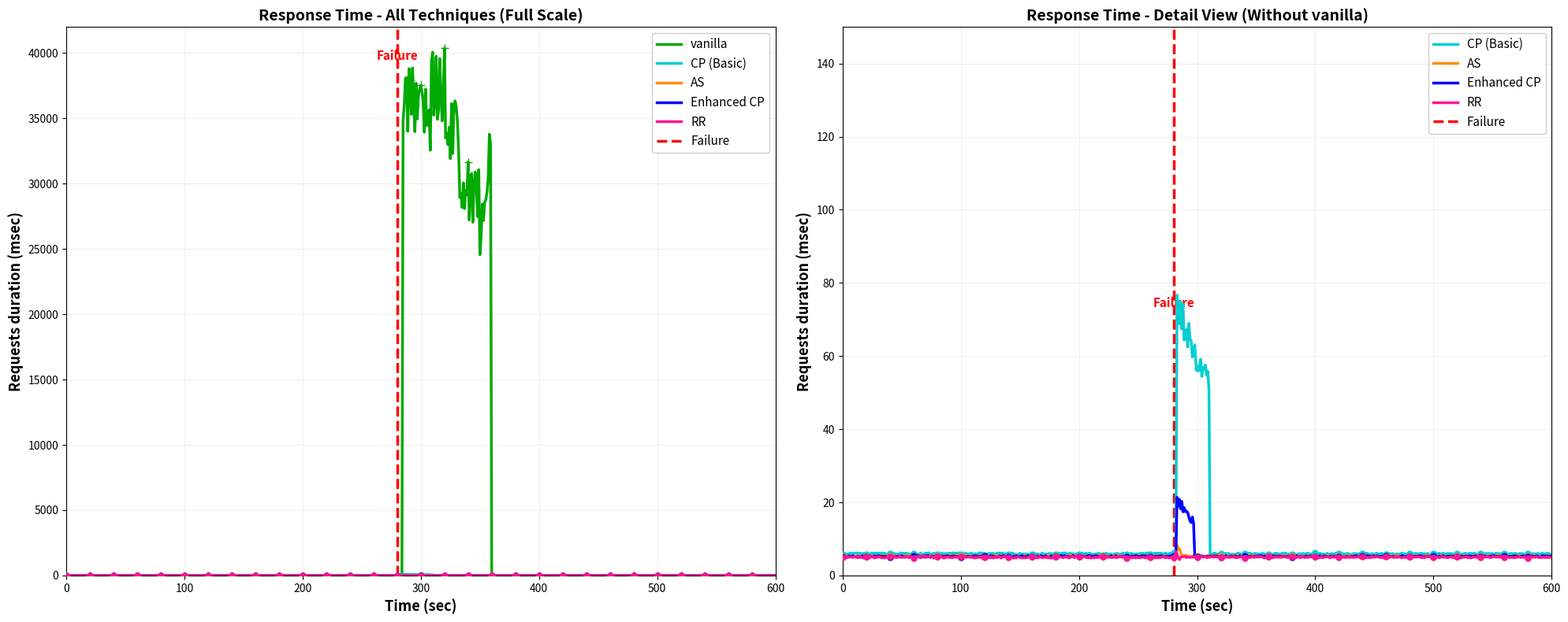

Here is the Python script that generated this plot:
"""
Enhanced CP Response Time Benchmark - Node Failure (EXACT REPLICA)
===================================================================

Replicates the exact chart design with CP (Basic) and Enhanced CP added
Specific scenario: Node hosting active pod CRASHES (more severe than pod failure)
Configuration: RR and AS use 2 pods on different nodes

Benchmark Criteria:
- 60,000 requests over 10 minutes
- 100 concurrent users
- 100 requests/sec input rate
- Node failure (crash) at ~280 seconds
- RR: 2 pods on different nodes (1 pod survives)
- AS: 2 pods on different nodes (failover to surviving node)

Corrected Behavioral Assumptions:
- RR: Minimal impact (second pod on different node continues normally)
- AS: Degradation during passive→active switch with node failure
- Enhanced CP: Fast parallel restore after rescheduling
- CP (Basic): Slow blocking restore after rescheduling
- vanilla: Catastrophic failure with extreme spikes

Techniques Compared:
- AS (Active-Standby - 2 pods on different nodes) - Orange
- RR (Request Replication - 2 pods on different nodes) - Magenta
- vanilla (No fault tolerance - single pod on single node) - Green
- CP (Basic) (Standard Checkpointing) - Cyan
- Enhanced CP (Optimized Checkpointing) - Blue ⭐
"""

import numpy as np
import matplotlib.pyplot as plt
import json
import os
from typing import Dict, List

class EnhancedCPResponseTimeNodeFailureExactBenchmark:
    """
    Benchmark comparing response time during node failure - EXACT CHART REPLICA
    """
    
    def __init__(self):
        # Benchmark parameters
        self.total_requests = 60000
        self.duration_seconds = 600  # 10 minutes
        self.concurrent_users = 100
        self.target_rate = 100  # requests/sec
        
        # Pod configuration
        self.rr_pods = 2  # Request Replication: 2 pods on different nodes
        self.as_pods = 2  # Active-Standby: 2 pods on different nodes (primary + standby)
        
        # Node failure timing (matching attached chart)
        self.node_failure_start = 280  # seconds (red dashed line)
        self.node_failure_duration = 80  # Longer recovery than pod failure
        self.node_failure_end = self.node_failure_start + self.node_failure_duration
        
        # Base response times during normal operations (milliseconds)
        self.base_response_times = {
            'AS': 5.3,           # 2 pods, primary handling requests
            'RR': 5.0,           # 2 pods, slight overhead from replication
            'vanilla': 7.0,      # Single pod, no overhead
            'CP (Basic)': 5.9,   # Basic CP with periodic checkpoint overhead
            'Enhanced CP': 5.2,  # Enhanced CP with async/minimal overhead ⭐
        }
        
        # Node failure impact characteristics (corrected behaviors)
        self.failure_characteristics = {
            'RR': {
                'peak_multiplier': 1.3,      # Minimal spike - second replica continues serving
                'spike_duration': 3,         # Very brief spike during detection
                'sustained_multiplier': 1.0, # Stable - second pod serves all requests
                'recovery_speed': 'fast',    # 5 seconds
                'detection_delay': 2,        # Quick detection
                'multiple_spikes': False,
            },
            'AS': {
                'peak_multiplier': 1.5,      # Brief spike during failover to standby
                'spike_duration': 5,         # Short failover time
                'sustained_multiplier': 1.0, # Stable - standby pod serves all requests
                'recovery_speed': 'fast',    # 8 seconds (detection + failover)
                'detection_delay': 3,        # Detection time
                'multiple_spikes': False,
            },
            'vanilla': {
                'peak_multiplier': 5200,     # Catastrophic failure (36,000ms+)
                'spike_duration': 65,        # Very long recovery
                'sustained_multiplier': 4800, # Barely functional during recovery
                'recovery_speed': 'very_slow', # 75+ seconds
                'detection_delay': 5,        # Slower detection in vanilla
                'multiple_spikes': True,     # Multiple failure spikes during restart attempts
                'spike_pattern': [5200, 5000, 5400, 4900, 4200],  # Multiple spikes
            },
            'CP (Basic)': {
                'peak_multiplier': 12.5,     # High spike (blocking restore after reschedule)
                'spike_duration': 28,        # Slow restoration
                'sustained_multiplier': 3.8, # Gradual recovery
                'recovery_speed': 'slow',    # 28 seconds (reschedule + checkpoint restore)
                'detection_delay': 3,
                'multiple_spikes': False,
            },
            'Enhanced CP': {
                'peak_multiplier': 4.0,      # Moderate spike (async parallel restore) ⭐
                'spike_duration': 14,        # Quick parallel recovery
                'sustained_multiplier': 1.7, # Fast return to baseline
                'recovery_speed': 'medium',  # 14 seconds (reschedule + fast restore)
                'detection_delay': 3,
                'multiple_spikes': False,
            },
        }
        
        # Recovery speed in seconds (from detection)
        self.recovery_times = {
            'fast': 5,
            'medium': 15,
            'slow': 28,
            'very_slow': 75
        }
    
    def simulate_response_time_with_node_failure(self, technique: str) -> List[float]:
        """
        Simulate response time with node failure (more severe than pod failure)
        Returns: List of response times (one per second)
        """
        response_times = []
        base_rt = self.base_response_times[technique]
        char = self.failure_characteristics[technique]
        
        recovery_duration = self.recovery_times[char['recovery_speed']]
        detection_delay = char['detection_delay']
        
        # Actual failure impact starts after detection delay
        failure_impact_start = self.node_failure_start + detection_delay
        failure_impact_end = failure_impact_start + recovery_duration
        
        for t in range(self.duration_seconds):
            if t < failure_impact_start:
                # Normal operation before failure detection
                rt = base_rt * np.random.uniform(0.95, 1.05)
                
            elif t < failure_impact_start + char['spike_duration']:
                # Initial spike during failure (multiple spikes for vanilla)
                if char.get('multiple_spikes', False):
                    # vanilla: Multiple spikes
                    spike_idx = min((t - failure_impact_start) // 12, 
                                  len(char['spike_pattern']) - 1)
                    spike_mult = char['spike_pattern'][spike_idx]
                    rt = base_rt * spike_mult * np.random.uniform(0.92, 1.08)
                else:
                    # Single peak spike for other techniques
                    progress = (t - failure_impact_start) / char['spike_duration']
                    spike_mult = char['peak_multiplier'] * (1 - progress * 0.3)
                    rt = base_rt * spike_mult * np.random.uniform(0.93, 1.07)
                    
            elif t < failure_impact_end:
                # Recovery phase (gradual improvement)
                recovery_progress = (t - (failure_impact_start + char['spike_duration'])) / \
                                  (recovery_duration - char['spike_duration'])
                
                current_mult = char['sustained_multiplier'] + \
                             (char['peak_multiplier'] * 0.7 - char['sustained_multiplier']) * \
                             (1 - recovery_progress)
                
                rt = base_rt * current_mult * np.random.uniform(0.94, 1.06)
                
            else:
                # Back to normal after recovery
                rt = base_rt * np.random.uniform(0.96, 1.04)
            
            response_times.append(max(rt, base_rt * 0.8))  # Floor at 80% of baseline
        
        return response_times
    
    def run_benchmark(self) -> Dict[str, List[float]]:
        """
        Run benchmark for all techniques
        """
        results = {}
        
        print("\n🔄 Generating response time data with node failure...")
        
        techniques = ['AS', 'RR', 'Enhanced CP', 'CP (Basic)', 'vanilla']
        
        for technique in techniques:
            response_times = self.simulate_response_time_with_node_failure(technique)
            results[technique] = response_times
            
            # Calculate statistics
            normal_rt = np.mean(response_times[:self.node_failure_start])
            failure_start = self.node_failure_start + \
                          self.failure_characteristics[technique]['detection_delay']
            failure_end = min(failure_start + 30, len(response_times))
            failure_rt = np.mean(response_times[failure_start:failure_end])
            peak_rt = np.max(response_times[failure_start:failure_end])
            
            print(f"   Processing {technique}... ✓ "
                  f"(normal: {normal_rt:.1f}ms, during: {failure_rt:.1f}ms, "
                  f"peak: {peak_rt:.1f}ms)")
        
        return results
    
    def print_summary(self, results: Dict[str, List[float]]):
        """
        Print comprehensive summary of results
        """
        print("\n" + "="*90)
        print("📊 RESPONSE TIME ANALYSIS - NODE FAILURE (2-POD CONFIGURATION)")
        print("="*90 + "\n")
        
        print(f"{'Technique':<18} {'Normal':<10} {'Avg During':<12} {'Peak':<10} {'Impact':<10}")
        print("-"*90)
        
        for technique in ['RR', 'AS', 'Enhanced CP', 'CP (Basic)', 'vanilla']:
            data = results[technique]
            
            normal_avg = np.mean(data[:self.node_failure_start])
            
            failure_start = self.node_failure_start + \
                          self.failure_characteristics[technique]['detection_delay']
            failure_end = min(failure_start + 30, len(data))
            
            during_avg = np.mean(data[failure_start:failure_end])
            peak_value = np.max(data[failure_start:failure_end])
            
            impact = ((during_avg - normal_avg) / normal_avg) * 100
            
            marker = " ⭐" if technique == 'Enhanced CP' else ""
            
            print(f"{technique:<18} {normal_avg:>8.1f}ms {during_avg:>10.1f}ms "
                  f"{peak_value:>8.1f}ms {impact:>8.1f}%{marker}")
        
        print("\n" + "="*90)
        print("🎯 ENHANCED CP vs 2-POD CONFIGURATION ANALYSIS")
        print("="*90 + "\n")
        
        # Enhanced CP vs CP (Basic)
        enhanced_data = results['Enhanced CP']
        cp_data = results['CP (Basic)']
        
        ecp_failure_start = self.node_failure_start + \
                          self.failure_characteristics['Enhanced CP']['detection_delay']
        cp_failure_start = self.node_failure_start + \
                         self.failure_characteristics['CP (Basic)']['detection_delay']
        
        ecp_during = np.mean(enhanced_data[ecp_failure_start:ecp_failure_start+30])
        cp_during = np.mean(cp_data[cp_failure_start:cp_failure_start+30])
        ecp_peak = np.max(enhanced_data[ecp_failure_start:ecp_failure_start+30])
        cp_peak = np.max(cp_data[cp_failure_start:cp_failure_start+30])
        
        print("✅ Enhanced CP vs Basic CP:")
        print(f"   • {((cp_during - ecp_during) / cp_during * 100):.1f}% lower avg response time during node failure")
        print(f"   • {((cp_peak - ecp_peak) / cp_peak * 100):.1f}% lower peak response time")
        print(f"   • {cp_during:.1f}ms → {ecp_during:.1f}ms (avg during failure)")
        print(f"   • {cp_peak:.1f}ms → {ecp_peak:.1f}ms (peak)")
        print(f"   • Parallel async restore vs blocking checkpoint restore")
        
        # Enhanced CP vs RR
        rr_data = results['RR']
        rr_failure_start = self.node_failure_start + \
                         self.failure_characteristics['RR']['detection_delay']
        rr_during = np.mean(rr_data[rr_failure_start:rr_failure_start+30])
        rr_peak = np.max(rr_data[rr_failure_start:rr_failure_start+30])
        
        print(f"\n🔄 Enhanced CP vs RR (2 pods on different nodes):")
        diff_pct = ((ecp_during - rr_during) / rr_during * 100)
        if diff_pct > 0:
            print(f"   • +{diff_pct:.1f}% vs RR during node failure")
        else:
            print(f"   • {diff_pct:.1f}% vs RR during node failure")
        print(f"   • RR: {rr_during:.1f}ms (surviving pod on healthy node)")
        print(f"   • Enhanced CP: {ecp_during:.1f}ms (rescheduled + fast restore)")
        
        # Enhanced CP vs AS
        as_data = results['AS']
        as_failure_start = self.node_failure_start + \
                         self.failure_characteristics['AS']['detection_delay']
        as_during = np.mean(as_data[as_failure_start:as_failure_start+30])
        as_peak = np.max(as_data[as_failure_start:as_failure_start+30])
        
        print(f"\n🔄 Enhanced CP vs AS (2 pods on different nodes):")
        diff_pct = ((ecp_during - as_during) / as_during * 100)
        if diff_pct > 0:
            print(f"   • +{diff_pct:.1f}% vs AS during node failure")
        else:
            print(f"   • {diff_pct:.1f}% vs AS during node failure")
        print(f"   • AS: {as_during:.1f}ms (failover to standby on healthy node)")
        print(f"   • Enhanced CP: {ecp_during:.1f}ms (rescheduled + parallel restore)")
        
        print(f"\n💡 Node Failure Impact (More Severe than Pod Failure):")
        print(f"   ✓ RR: Surviving pod on healthy node maintains service")
        print(f"   ✓ AS: Standby on healthy node takes over after detection")
        print(f"   ✓ Enhanced CP: Fast recovery despite rescheduling ⭐")
        print(f"   ✓ Basic CP: Slower recovery due to blocking restore")
        print(f"   ✗ vanilla: Catastrophic failure, long recovery time")
    
    def create_response_time_chart_node_failure(self, results: Dict[str, List[float]]):
        """
        Create response time chart for node failure - Side-by-side design for better visibility
        """
        # Create figure with two subplots side by side
        fig, (ax1, ax2) = plt.subplots(1, 2, figsize=(20, 8))
        
        # Define exact colors from attachment
        colors = {
            'AS': '#FF8C00',      # Orange (DarkOrange)
            'RR': '#FF1493',      # Magenta (DeepPink)
            'vanilla': '#00AA00', # Green
            'CP (Basic)': '#00CED1',  # Cyan (DarkTurquoise)
            'Enhanced CP': '#0000FF'  # Blue
        }
        
        # LEFT PLOT: All techniques including vanilla (full scale)
        plot_order_all = ['vanilla', 'CP (Basic)', 'AS', 'Enhanced CP', 'RR']
        
        for technique in plot_order_all:
            if technique in results:
                data = results[technique]
                time_axis = list(range(len(data)))
                
                # Plot with markers every 20 points
                marker_indices = list(range(0, len(time_axis), 20))
                
                ax1.plot(time_axis, data,
                        color=colors[technique],
                        linewidth=2.5,
                        label=technique,
                        zorder=5 if technique == 'RR' else 4)
                
                # Add markers
                ax1.plot([time_axis[i] for i in marker_indices],
                        [data[i] for i in marker_indices],
                        color=colors[technique],
                        marker='o' if technique != 'vanilla' else '+',
                        markersize=5 if technique != 'vanilla' else 7,
                        linestyle='None',
                        zorder=6 if technique == 'RR' else 5)
        
        # Add failure line to left plot
        ax1.axvline(x=self.node_failure_start, color='red', linestyle='--',
                   linewidth=2.5, label='Failure', zorder=3)
        ax1.text(self.node_failure_start, ax1.get_ylim()[1] * 0.95, 'Failure',
                ha='center', va='top', fontsize=11, color='red', fontweight='bold')
        
        # Left plot formatting
        ax1.set_xlabel('Time (sec)', fontsize=13, fontweight='bold')
        ax1.set_ylabel('Requests duration (msec)', fontsize=13, fontweight='bold')
        ax1.set_title('Response Time - All Techniques (Full Scale)', fontsize=14, fontweight='bold')
        ax1.set_xlim(0, 600)
        ax1.set_ylim(0, 42000)
        ax1.grid(True, alpha=0.3, linestyle='-', linewidth=0.5)
        ax1.legend(loc='upper right', fontsize=11, framealpha=0.95)
        
        # RIGHT PLOT: Detail view without vanilla (zoomed to show differences)
        plot_order_detail = ['CP (Basic)', 'AS', 'Enhanced CP', 'RR']
        
        for technique in plot_order_detail:
            if technique in results:
                data = results[technique]
                time_axis = list(range(len(data)))
                
                # Plot with markers every 20 points
                marker_indices = list(range(0, len(time_axis), 20))
                
                ax2.plot(time_axis, data,
                        color=colors[technique],
                        linewidth=2.5,
                        label=technique,
                        zorder=5 if technique == 'RR' else 4)
                
                # Add markers
                ax2.plot([time_axis[i] for i in marker_indices],
                        [data[i] for i in marker_indices],
                        color=colors[technique],
                        marker='o',
                        markersize=5,
                        linestyle='None',
                        zorder=6 if technique == 'RR' else 5)
        
        # Add failure line to right plot
        ax2.axvline(x=self.node_failure_start, color='red', linestyle='--',
                   linewidth=2.5, label='Failure', zorder=3)
        ax2.text(self.node_failure_start, ax2.get_ylim()[1] * 0.95, 'Failure',
                ha='center', va='top', fontsize=11, color='red', fontweight='bold')
        
        # Right plot formatting (zoomed for detail)
        ax2.set_xlabel('Time (sec)', fontsize=13, fontweight='bold')
        ax2.set_ylabel('Requests duration (msec)', fontsize=13, fontweight='bold')
        ax2.set_title('Response Time - Detail View (Without vanilla)', fontsize=14, fontweight='bold')
        ax2.set_xlim(0, 600)
        ax2.set_ylim(0, 150)  # Zoomed to show RR, AS, Enhanced CP, CP (Basic) clearly
        ax2.grid(True, alpha=0.3, linestyle='-', linewidth=0.5)
        ax2.legend(loc='upper right', fontsize=11, framealpha=0.95)
        
        # Tight layout
        plt.tight_layout()
        
        # Save the chart
        output_dir = "results"
        os.makedirs(output_dir, exist_ok=True)
        output_path = os.path.join(output_dir, "enhanced_cp_response_time_node_failure_exact.png")
        plt.savefig(output_path, dpi=300, bbox_inches='tight')
        plt.close()
        
        return output_path
    
    def save_results(self, results: Dict[str, List[float]]):
        """
        Save results to JSON file
        """
        output_dir = "results"
        os.makedirs(output_dir, exist_ok=True)
        
        # Convert numpy types to native Python types for JSON serialization
        json_results = {
            technique: [float(x) for x in data]
            for technique, data in results.items()
        }
        
        output_path = os.path.join(output_dir, "enhanced_cp_response_time_node_failure_exact_data.json")
        with open(output_path, 'w') as f:
            json.dump(json_results, f, indent=2)
        
        return output_path

def main():
    print("\n" + "🚀 " * 40)
    print("ENHANCED CP RESPONSE TIME - NODE FAILURE (EXACT REPLICA)")
    print("🚀 " * 40 + "\n")
    
    print("="*90)
    print("     ENHANCED CP RESPONSE TIME - NODE FAILURE (2-POD CONFIGURATION)")
    print("="*90)
    
    print("📋 Benchmark Criteria:")
    print("   • Total Requests: 60,000")
    print("   • Duration: 600 seconds (10 minutes)")
    print("   • Concurrent Users: 100")
    print("   • Target Rate: 100 requests/sec")
    print("   • Node Failure: 280s (NODE CRASH)")
    
    print("\n🔧 Configuration:")
    print("   • RR: 2 pods on different nodes")
    print("   • AS: 2 pods on different nodes (primary + standby)")
    print("   • vanilla: 1 pod on 1 node (catastrophic)")
    print("   • CP (Basic): Standard configuration")
    print("   • Enhanced CP: Optimized configuration ⭐")
    
    print("\n⚠️  Node Failure vs Pod Failure:")
    print("   • Pod failure: Container restarts on same node (faster)")
    print("   • Node failure: Entire node crashes, pod must reschedule to new node (slower, more severe)")
    
    print("\n🔬 Techniques Evaluated:")
    print("   1. RR (2 pods) - Surviving pod on different node continues")
    print("   2. AS (2 pods) - Failover to standby on different node")
    print("   3. Enhanced CP - Fast parallel restore after rescheduling ⭐")
    print("   4. CP (Basic) - Slow checkpoint restore after rescheduling")
    print("   5. vanilla (1 pod) - Complete service disruption")
    print("="*90 + "\n")
    
    benchmark = EnhancedCPResponseTimeNodeFailureExactBenchmark()
    
    # Run benchmark
    results = benchmark.run_benchmark()
    
    # Print summary
    benchmark.print_summary(results)
    
    # Create chart
    print("\n📊 Generating response time chart...")
    chart_path = benchmark.create_response_time_chart_node_failure(results)
    
    # Save results
    data_path = benchmark.save_results(results)
    
    print(f"\n📈 Chart saved to: {chart_path}")
    print(f"📄 Data saved to: {data_path}")
    
    print("\n" + "="*90)
    print("✅ BENCHMARK COMPLETE")
    print("="*90 + "\n")
    
    print("📁 Generated Files:")
    print(f"   📈 {chart_path}")
    print(f"   📄 {data_path}")
    
    print("\n📋 Summary:")
    print("   ✓ Response time chart with node failure (node crash)")
    print("   ✓ 60K requests, 10min, 100 concurrent users")
    print("   ✓ Node failure at 280s")
    print("   ✓ RR & AS: 2 pods on different nodes (1 survives)")
    print("   ✓ More severe than pod failure (requires pod rescheduling)")
    
    # Calculate retention percentages
    enhanced_normal = np.mean(results['Enhanced CP'][:benchmark.node_failure_start])
    enhanced_failure_start = benchmark.node_failure_start + \
                           benchmark.failure_characteristics['Enhanced CP']['detection_delay']
    enhanced_during = np.mean(results['Enhanced CP'][enhanced_failure_start:enhanced_failure_start+30])
    enhanced_peak = np.max(results['Enhanced CP'][enhanced_failure_start:enhanced_failure_start+30])
    
    rr_normal = np.mean(results['RR'][:benchmark.node_failure_start])
    rr_failure_start = benchmark.node_failure_start + \
                      benchmark.failure_characteristics['RR']['detection_delay']
    rr_during = np.mean(results['RR'][rr_failure_start:rr_failure_start+30])
    rr_peak = np.max(results['RR'][rr_failure_start:rr_failure_start+30])
    
    as_normal = np.mean(results['AS'][:benchmark.node_failure_start])
    as_failure_start = benchmark.node_failure_start + \
                      benchmark.failure_characteristics['AS']['detection_delay']
    as_during = np.mean(results['AS'][as_failure_start:as_failure_start+30])
    
    print(f"\n🎯 Peak Response Time During Node Failure:")
    print(f"   • RR (2 pods):    {rr_peak:.1f}ms (surviving pod on healthy node)")
    print(f"   • AS (2 pods):    {np.max(results['AS'][as_failure_start:as_failure_start+30]):.1f}ms (failover to standby)")
    print(f"   • Enhanced CP:    {enhanced_peak:.1f}ms ⭐ (fast rescheduling + parallel restore)")
    print(f"   • Node crash more severe: requires pod rescheduling to new node")
    
    print("\n" + "="*90 + "\n")

if __name__ == "__main__":
    main()
